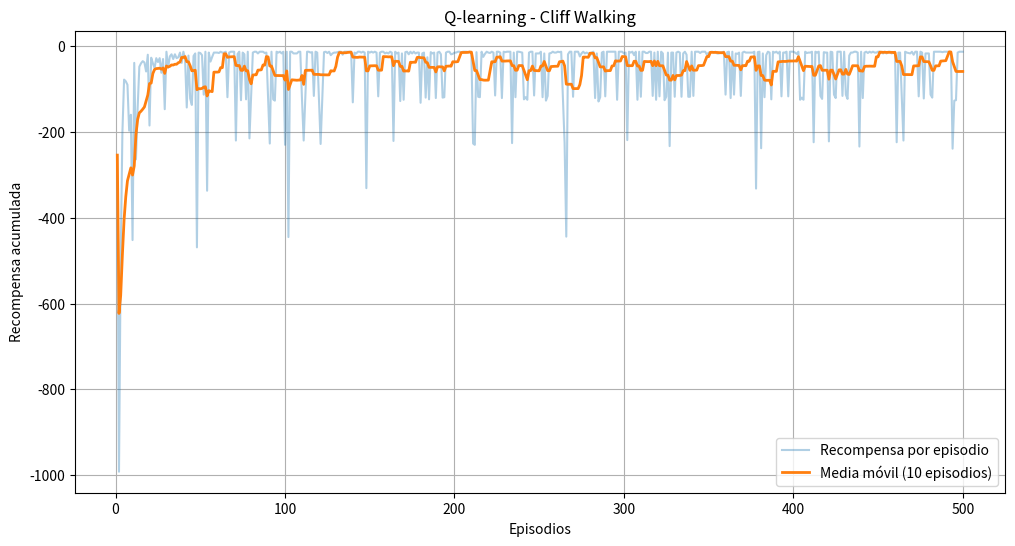

This figure's Python source:
# ==========================================
# EJERCICIO 1: Q-LEARNING - CLIFF WALKING
# ==========================================

# Importamos las bibliotecas necesarias
import random
import csv
import matplotlib.pyplot as plt


# ==========================================
# 1. CONFIGURACIÓN DEL ENTORNO
# ==========================================

ROWS = 4
COLS = 12

START = (3, 0)
GOAL = (3, 11)

# Casillas que forman el acantilado
CLIFF = [(3, col) for col in range(1, 11)]

# Acciones disponibles y sus movimientos
ACTIONS = {
    "N": (-1, 0),
    "E": (0, 1),
    "S": (1, 0),
    "W": (0, -1)
}


# ==========================================
# 2. CLASE DEL ENTORNO
# ==========================================

class CliffWalking:

    def __init__(self):
        self.state = START

    def reset(self):
        """Regresa al estado inicial."""
        self.state = START
        return self.state

    def step(self, action):
        """Ejecuta una acción y devuelve:
        siguiente estado, recompensa y finalización.
        """

        row, col = self.state

        # Obtener el movimiento correspondiente
        move_row, move_col = ACTIONS[action]

        new_row = row + move_row
        new_col = col + move_col

        # Evitar salir de los límites del mapa
        new_row = max(0, min(ROWS - 1, new_row))
        new_col = max(0, min(COLS - 1, new_col))

        next_state = (new_row, new_col)

        # Comprobar si el agente cayó al acantilado
        if next_state in CLIFF:
            self.state = START
            return START, -100, False

        # Comprobar si llegó a la meta
        if next_state == GOAL:
            self.state = GOAL
            return GOAL, -1, True

        # Movimiento ordinario
        self.state = next_state
        return next_state, -1, False

# ==========================================
# 3. TABLA Q Y FUNCIONES DEL AGENTE
# ==========================================

# Crear los estados que puede visitar el agente
STATES = [
    (row, col)
    for row in range(ROWS)
    for col in range(COLS)
    if (row, col) != GOAL and (row, col) not in CLIFF
]


def empty_q():
    """Crea la tabla Q inicializada en cero."""

    return {
        state: {action: 0.0 for action in ACTIONS}
        for state in STATES
    }


def argmax_action(q, state):
    """Selecciona la acción con mayor valor Q.

    En caso de empate, respeta el orden:
    N, E, S, W.
    """

    best_value = max(q[state].values())

    for action in ACTIONS:
        if q[state][action] == best_value:
            return action


def epsilon_greedy(q, state, epsilon, rng):
    """Selecciona una acción usando epsilon-greedy."""

    if rng.random() < epsilon:
        return rng.choice(list(ACTIONS))

    return argmax_action(q, state)


def td_target_q(reward, next_state, done, q, gamma):
    """Calcula el objetivo TD de Q-learning."""

    if done:
        return reward

    return reward + gamma * max(q[next_state].values())


def apply_update(q, state, action, target, alpha):
    """Actualiza el valor Q mediante la regla de Q-learning."""

    old_value = q[state][action]

    q[state][action] = old_value + alpha * (
        target - old_value
    )


# ==========================================
# 4. ENTRENAMIENTO DEL AGENTE
# ==========================================

def train(env, episodes, alpha, gamma, epsilon, seed):

    rng = random.Random(seed)

    q = empty_q()

    episode_rewards = []

    for episode in range(episodes):

        state = env.reset()
        total_reward = 0

        for step in range(200):

            # Elegir una acción mediante epsilon-greedy
            action = epsilon_greedy(
                q, state, epsilon, rng
            )

            # Ejecutar la acción
            next_state, reward, done = env.step(action)

            # Calcular el objetivo TD
            target = td_target_q(
                reward, next_state, done, q, gamma
            )

            # Actualizar la tabla Q
            apply_update(
                q, state, action, target, alpha
            )

            total_reward += reward
            state = next_state

            if done:
                break

        episode_rewards.append(total_reward)

    return q, episode_rewards


# ==========================================
# 5. EVALUACIÓN GREEDY
# ==========================================

def evaluate_greedy(env, q):

    state = env.reset()

    path = [state]
    actions_taken = []
    total_reward = 0

    for step in range(200):

        # Elegir la mejor acción sin exploración
        action = argmax_action(q, state)

        next_state, reward, done = env.step(action)

        actions_taken.append(action)
        path.append(next_state)

        total_reward += reward
        state = next_state

        if done:
            break

    return path, actions_taken, total_reward

# ==========================================
# 3. PRUEBAS MANUALES DEL ENTORNO
# ==========================================

# ==========================================
# 6. EJECUCIÓN PRINCIPAL
# ==========================================

if __name__ == "__main__":

    # Parámetros del ejercicio
    ALPHA = 0.5
    GAMMA = 1.0
    EPSILON = 0.1
    EPISODES = 500
    SEED = 42

    # Crear entorno
    env = CliffWalking()

    # Entrenar agente
    q, rewards = train(
        env,
        EPISODES,
        ALPHA,
        GAMMA,
        EPSILON,
        SEED
    )

    # Evaluar política greedy
    path, actions, total_reward = evaluate_greedy(
        env, q
    )

    # Mostrar resultados
    print("\n===== RESULTADOS DEL ENTRENAMIENTO =====")

    print("Semilla:", SEED)
    print("Episodios:", EPISODES)
    print("Alpha:", ALPHA)
    print("Gamma:", GAMMA)
    print("Epsilon:", EPSILON)

    print("\n===== POLÍTICA GREEDY =====")

    print("Camino:", actions)
    print("Pasos:", len(actions))
    print("Retorno:", total_reward)

        # ==========================================
    # 7. GUARDAR RECOMPENSAS EN CSV
    # ==========================================

    window = 10

    moving_average = []

    for i in range(len(rewards)):
        start = max(0, i - window + 1)
        average = sum(rewards[start:i + 1]) / len(rewards[start:i + 1])
        moving_average.append(average)

    with open("resultados.csv", "w", newline="", encoding="utf-8") as file:

        writer = csv.writer(file)

        writer.writerow([
            "episodio",
            "recompensa",
            "media_movil_10"
        ])

        for i in range(EPISODES):
            writer.writerow([
                i + 1,
                rewards[i],
                moving_average[i]
            ])

    print("\nCSV guardado: resultados.csv")

        # ==========================================
    # 8. GRAFICAR RECOMPENSAS
    # ==========================================

    plt.figure(figsize=(12, 6))

    plt.plot(
        range(1, EPISODES + 1),
        rewards,
        alpha=0.35,
        label="Recompensa por episodio"
    )

    plt.plot(
        range(1, EPISODES + 1),
        moving_average,
        linewidth=2,
        label="Media móvil (10 episodios)"
    )

    plt.xlabel("Episodios")
    plt.ylabel("Recompensa acumulada")
    plt.title("Q-learning - Cliff Walking")

    plt.legend()
    plt.grid(True)

    plt.savefig("recompensa.png", dpi=150, bbox_inches="tight")

    plt.close()

    print("Gráfica guardada: recompensa.png")
